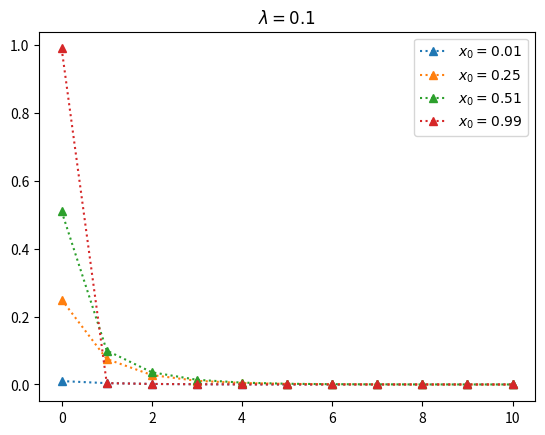

Python code for this plot: (Note: this script raises an exception after producing the figure.)
import matplotlib.pyplot as plt
import math
import numpy as np
import sys

def graficos_X_n(lambs, x0s):
	for lamb in lambs:
		legends = []
		plt.title(f'$\lambda = {lamb}$')
		for x0 in x0s:
			xs = [x0]
			xn = [0]
			x = x0
			legends.append(f'$x_0 = {x0}$')
			for n in range(1, 11):
				x = mapa_logistico(x, lamb)
				xs.append(x)
				xn.append(n)

			plt.plot(xn, xs, marker='^', linestyle=':')

		plt.legend(legends)
		figManager = plt.get_current_fig_manager()
		figManager.window.showMaximized()
		plt.ylabel('$x_n$')
		plt.xlabel('$n$')
		plt.show()

def grafico_bifurcacao():
	h = (1 - 0.72) / 400

	lamb = 0.72

	lista_x = []
	lista_lamb = []
	lista_lamb_lyap = []
	lista_lyap = []

	while lamb <= 1:
		lamb += h

		x = 0.1

		lista_x_local = []

		for i in range(700):
			x = mapa_logistico(x, lamb)

		for i in range(300):
			x = mapa_logistico(x, lamb)
			lista_x.append(x)
			lista_x_local.append(x)
			lista_lamb.append(lamb)

		lista_lamb_lyap.append(lamb)
		lista_lyap.append(expoenteLyapunov(lista_x_local, lamb))

	plt.subplot(2, 1, 1)
	plt.plot(lista_lamb, lista_x, '.', markersize=1)
	plt.ylabel('$x_{n+1}$')
	plt.xlabel('$\lambda$')


	plt.subplot(2, 1, 2)
	plt.plot(lista_lamb_lyap, lista_lyap, color="red")

	figManager = plt.get_current_fig_manager()
	figManager.window.showMaximized()
	plt.show()

def grafico_teia(lambs):
	for lamb in lambs:
		x = 0.5
		xs = [x]
		ys = [0]

		xMax = 1

		h = xMax/100

		i = 0

		n = 0

		while n <= xMax:
			n = i * h

			xs.append(x)
			x = mapa_logistico(x, lamb)
			ys.append(x)

			xs.append(x)
			ys.append(x)

			i += 1

		reta = np.arange(0, xMax, h)

		plt.plot(reta, reta)
		plt.plot(reta, [mapa_logistico(xn, lamb) for xn in reta])

		for i in range(i):
			plt.arrow(xs[i], ys[i], xs[i + 1] - xs[i], ys[i + 1] - ys[i], width=0.001, head_length=0.0001, color='red', linestyle=':', linewidth=0.01)

		figManager = plt.get_current_fig_manager()
		figManager.window.showMaximized()

		plt.legend([r'$y = x$', r'$f(x) = 4 \lambda x_n (1 - x_n)$'])
		plt.ylabel(r'$x_{n+1}$')
		plt.xlabel(r'$x_n$')
		plt.title(f"$\lambda = {lamb}$")
		plt.show()

def grafico_recorrencia(lambs):
	for lamb in lambs:
		x = 0.5
		xs = [x]
		E = 1e-4

		if lamb == 0.99:
			c = 1000
		else:
			c = 100

		xMax = 1

		h = xMax/c

		i = 0

		n = 0


		while n <= xMax:
			n = i * h

			x = mapa_logistico(x, lamb)
			xs.append(x)

			i += 1

		mr_x = []
		mr_y = []

		for i in range(c):
			for j in range(c):
				if abs(xs[i] - xs[j]) < E:
					mr_x.append(i)
					mr_y.append(j)

		plt.plot(mr_x, mr_y, 'ro', markersize=1.5)

		figManager = plt.get_current_fig_manager()
		figManager.window.showMaximized()

		plt.ylabel(r'$i$')
		plt.xlabel(r'$j$')
		plt.title(f"$\lambda = {lamb}$")
		plt.show()

def expoenteLyapunov(x, lamb):
	sum = 0
	n = len(x)
	for i in range(n):
		sum += math.log(abs(df(x[i], lamb)))

	return (1 / n) * sum

def df(x, lamb):
	return 4 * lamb * (1 - 2 * x)

def mapa_logistico(x, lamb):
	return 4 * lamb * x * (1 - x)

def main():
	lambs = [0.1, 0.4, 0.8, 0.88, 0.99]
	x0s = [0.01, 0.25, 0.51, 0.99]

	graficos_X_n(lambs, x0s)
	grafico_bifurcacao()
	grafico_teia(lambs)
	grafico_recorrencia(lambs)

main()